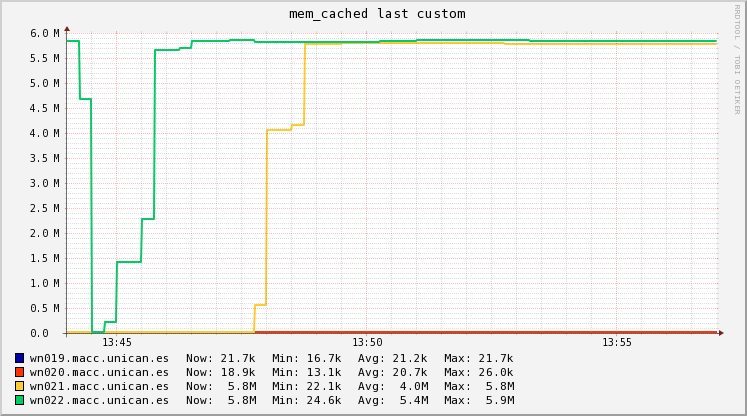

The file beside this chart, header and first rows:
Timestamp, wn019.macc.unican.es, wn020.macc.unican.es, wn021.macc.unican.es, wn022.macc.unican.es
2018-11-14T13:44:15+01:00, 16744, 13081, 22091, 5849956
2018-11-14T13:44:30+01:00, 16744, 14924, 24600, 4684894
2018-11-14T13:44:45+01:00, 16744, 15622, 24600, 24644
2018-11-14T13:45:00+01:00, 17310, 18412, 24600, 211039
2018-11-14T13:45:15+01:00, 20988, 18412, 24600, 1422604
2018-11-14T13:45:30+01:00, 20988, 18525, 24600, 1422604
2018-11-14T13:45:45+01:00, 20988, 19260, 24600, 2270523
2018-11-14T13:46:00+01:00, 20988, 19260, 24600, 5662200
2018-11-14T13:46:15+01:00, 21059, 19260, 24600, 5662200
2018-11-14T13:46:30+01:00, 21520, 19260, 24600, 5697118
2018-11-14T13:46:45+01:00, 21520, 19556, 24600, 5836792
2018-11-14T13:47:00+01:00, 21520, 20740, 24600, 5836792
2018-11-14T13:47:15+01:00, 21520, 20740, 24601, 5843398
2018-11-14T13:47:30+01:00, 21520, 20740, 25032, 5869824
2018-11-14T13:47:45+01:00, 21520, 20740, 26744, 5864420
2018-11-14T13:48:00+01:00, 21520, 21398, 563363, 5829296
2018-11-14T13:48:15+01:00, 21520, 25676, 4051384, 5829296
2018-11-14T13:48:30+01:00, 21520, 25676, 4051384, 5829296
2018-11-14T13:48:45+01:00, 21520, 25676, 4166507, 5829296
2018-11-14T13:49:00+01:00, 21520, 25676, 5778224, 5829296
2018-11-14T13:49:15+01:00, 21520, 25676, 5778224, 5829296
2018-11-14T13:49:30+01:00, 21520, 25676, 5779454, 5829296
2018-11-14T13:49:45+01:00, 21520, 25676, 5796672, 5829296
2018-11-14T13:50:00+01:00, 21520, 25216, 5796313, 5829296
2018-11-14T13:50:15+01:00, 21520, 18780, 5791292, 5829296
2018-11-14T13:50:30+01:00, 21520, 18780, 5791292, 5830262
2018-11-14T13:50:45+01:00, 21520, 18780, 5791679, 5836540
2018-11-14T13:51:00+01:00, 21520, 18780, 5794192, 5838881
2018-11-14T13:51:15+01:00, 21520, 18780, 5794192, 5854096
2018-11-14T13:51:30+01:00, 21520, 19737, 5794192, 5854096
2018-11-14T13:51:45+01:00, 21520, 25956, 5794192, 5855893
2018-11-14T13:52:00+01:00, 21520, 25956, 5794192, 5867576
2018-11-14T13:52:15+01:00, 21549, 25956, 5794192, 5867576
2018-11-14T13:52:30+01:00, 21740, 25956, 5794192, 5866018
2018-11-14T13:52:45+01:00, 21740, 25017, 5792233, 5855888
2018-11-14T13:53:00+01:00, 21740, 18916, 5779496, 5855888
2018-11-14T13:53:15+01:00, 21740, 18916, 5779496, 5851614
2018-11-14T13:53:30+01:00, 21740, 18916, 5779338, 5834520
2018-11-14T13:53:45+01:00, 21740, 18916, 5778704, 5834520
2018-11-14T13:54:00+01:00, 21740, 18916, 5778704, 5834520
2018-11-14T13:54:15+01:00, 21740, 19317, 5780642, 5834520
2018-11-14T13:54:30+01:00, 21740, 20920, 5788396, 5834520
2018-11-14T13:54:45+01:00, 21740, 20920, 5786760, 5834520
2018-11-14T13:55:00+01:00, 21740, 20920, 5776128, 5834520
2018-11-14T13:55:15+01:00, 21740, 20920, 5776128, 5834520
2018-11-14T13:55:30+01:00, 21740, 20647, 5776148, 5834520
2018-11-14T13:55:45+01:00, 21740, 18872, 5776276, 5834520
2018-11-14T13:56:00+01:00, 21740, 18872, 5776276, 5834520
2018-11-14T13:56:15+01:00, 21740, 18872, 5776276, 5834520
2018-11-14T13:56:30+01:00, 21740, 18872, 5776276, 5834601
2018-11-14T13:56:45+01:00, 21740, 18872, 5776351, 5835728
2018-11-14T13:57:00+01:00, 21740, 18872, 5777408, 5835728
